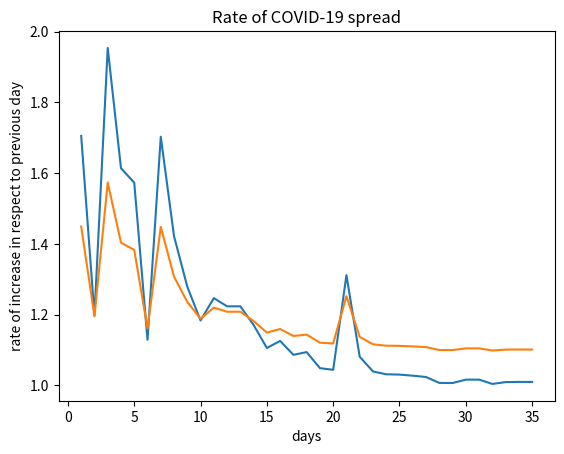

Here is the Python script that generated this plot:
import matplotlib.pyplot as plt
day1 = jan21 = 329
day2 = jan22 = 561
day3 = jan23 = 672
day4 = jan24 = 672 + 174 + 3 + 4 + 21 + 1 + 2 + 16 + 6 + 105 + 7 + 4 + 18 + 3 + 15 + 2 + 1 + 1 + 4 + 6 + 1 + 3 + 3 + 2 + 1 + 2 + 5 + 1 + 2 + 2 + 1 + 1 + 1 + 3 + 10 + 3 + 2 + 11 + 180 + 5 + 8 + 1
day5 = jan25 = jan24 + 175 + 13 + 1 + 6 + 9 + 1 + 1 + 6 + 19 + 25 + 23 + 24 + 30 + 1 + 19 + 5 + 9 + 13 + 3 + 3 + 6 + 1 + 1 + 8 + 10 + 1 + 3 + 1 + 1 + 1 + 1 + 1 + 5 + 6 + 1 + 31 + 10 + 10 + 18 + 1 + 1 + 3 + 292 + 7
day6 = jan26 = jan25 + 51 + 12 + 181 + 1 + 26 + 21 + 13 + 20 + 6 + 42 + 5 + 5 + 3 + 18 + 16 + 3 + 3 + 3 + 3 + 3 + 7 + 11 + 7 + 1 + 1 + 1 + 1 + 2 + 3 + 13 + 1 + 6 + 1 + 9 + 1 + 5 + 1 + 3 + 2 + 5 + 3 + 1 + 1 + 12 + 2 + 1 + 1 + 4 + 371 + 302  
day7 = jan27 = jan26 + 10 + 4 + 13 + 45 + 31 + 17 + 14 + 10 + 35 + 35 + 5 + 3 + 2 + 7 + 1 + 24 + 5 + 25 + 2 + 1 + 1 + 13 + 1 + 9 + 3 + 21 + 12 + 1 + 4 + 4 + 1 + 3 + 7 + 5 + 2 + 1 + 1 + 2 + 1 + 3 + 8 + 5 + 7 + 1 + 24 + 1
day8 = jan28 = jan27 + 13 + 6 + 40 + 12 + 1291 + 2 + 23 + 36 + 22 + 21 + 9 + 5 + 5 + 45 + 15 + 37 + 4 + 2 + 2 + 7 + 43 + 1 + 3 + 14 + 6 + 18 + 2 + 11 + 2 + 8 + 11 + 2 + 2 + 19 + 4 + 7 + 37 + 1 + 7 + 3 + 840 + 1 + 1 + 1 + 3 + 1
day9 = jan29 = jan28 + 14 + 2 + 7 + 469 + 38 + 3 + 26 + 29 + 46 + 123 + 18 + 78 + 15 + 1 + 7 + 5 + 34 + 3 + 2 + 15 + 1 + 1 + 1 + 10 + 7 + 1 + 4 + 11 + 2 + 1 + 16 + 9 + 2 + 31 + 1 + 4 + 2 + 3 + 1 + 9 + 2 + 1 + 1032 + 53 + 8 + 18 + 536
day10 = jan30 = jan29 + 3 + 5 + 17 + 20 + 34 + 48 + 15 + 72 + 3 + 30 + 1 + 5 + 56 + 132 + 39 + 6 + 3 + 2 + 15 + 17 + 1 + 7 + 2 + 3 + 5 + 2 + 1 + 1 + 11 + 13 + 1 + 1 + 17 + 43 + 2 + 3 + 1 + 1 + 2 + 1 + 1 + 1 + 1 + 1 + 3 + 1 + 6 + 1 + 317 + 7 + 3 + 2 + 1 + 1 + 2 + 1 + 903 + 4 + 24 + 622
day11 = feb1 = jan30 + 1 + 4 + 9 + 16 + 17 + 36 + 78 + 37 + 20 + 39 + 74 + 3 + 109 + 39 + 15 + 3 + 55 + 4 + 3 + 1 + 24 + 2 + 11 + 4 + 7 + 19 + 3 + 4 + 6 + 3 + 5 + 7 + 43 + 14 + 2 + 5 + 1 + 3 + 2 + 1 + 1 + 1 + 2 + 1 + 12 + 6 + 1 + 1 + 1 + 1347 + 1 + 27 + 8
day12 = feb2 = feb1 + 11 + 8 + 9  + 71 + 3 + 1 + 1 + 1 + 3 + 24 + 19 + 34 + 43 + 69 + 47 + 62 + 15 + 2 + 74 + 8 + 2 + 1 + 7 + 5 + 15 + 15 + 15 + 4 + 6 + 6 + 28 + 8 + 5 + 5 + 13 + 2 + 6 + 1 + 1 + 11 + 1 + 2103 + 10 + 25 + 593 + 11
day13 = feb3 = feb2 + 16 + 9 + 8 + 2 + 68 + 73 + 23 + 8 + 35 + 16 + 3 + 63 + 59 + 23 + 51 + 58 + 2 + 3 + 3 + 12 + 6 + 7 + 20 + 1 + 2 + 3 + 10 + 4 + 1 + 13 + 12 + 5 + 42 + 24 + 1 + 4 + 4 + 1 + 1 + 1 + 2345 + 8 + 25 + 750 + 5 + 13
day14 = feb4 = feb3 + 11 + 12 + 72 + 37 + 10 + 109 + 7 + 11 + 37 + 28 + 5 + 105 + 2 + 85 + 72 + 72 + 3 + 14 + 1 + 1 + 1 + 1 + 1 + 6 + 15 + 1 + 5 + 11 + 5 + 1 + 3 + 2 + 7 + 1 + 16 + 1 + 2 + 6 + 2 + 6 + 1 + 16 + 1 + 1 + 4 + 2 + 1 + 1 + 1 + 1 + 1 + 3156 + 10 + 675 + 3 + 7 + 22 + 14
day15 = feb5 = feb4 + 11 + 9 + 12 + 2 + 19 + 23 + 89 + 50 + 68 + 2 + 33 + 6 + 35 + 66 + 72 + 7 + 57 + 3 + 11 + 11 + 23 + 2 + 1 + 25 + 10 + 3 + 9 + 2 + 1 + 2 + 4 + 7 + 10 + 1 + 1 + 1 + 1 + 1 + 1 + 10 + 2987 + 4 + 660 + 4 + 9 + 13 + 11 + 10
day16 = feb6 = feb5 + 22 + 5 + 36 + 18 + 87 + 5 + 20 + 61 + 4 + 50 + 32 + 37 + 6 + 1 + 59 + 52 + 74 + 6 + 4 + 8 + 21 + 10 + 2 + 1 + 2 + 2 + 2 + 5 + 26 + 11 + 1 + 1 + 9 + 3 + 4 + 2 + 1 + 1 + 3 + 2 + 2 + 3 + 1 + 5 + 6 + 1 + 2447 + 2 + 1 + 2 + 11 + 12
day17 = feb7 = feb6 + 625 + 32 + 4 + 6 + 14 + 1 + 23 + 63 + 41 + 74 + 35 + 11 + 52 + 61 + 61 + 48 + 2 + 3 + 3 + 3 + 4 + 11 + 23 + 9 + 6 + 8 + 50 + 1 + 7 + 1 + 3 + 1 + 16 + 4 + 1 + 1 + 4 + 1 + 1 + 3 + 4 + 1 + 8 + 1 + 2841 + 11 + 2 + 4 + 2
day18 = feb8 = feb7 + 498 + 24 + 11 + 4 + 3 + 21 + 19 + 31 + 31 + 68 + 18 + 67 + 42 + 37 + 8 + 41 + 9 + 2 + 11 + 7 + 18 + 2 + 15 + 3 + 1 + 1 + 7 + 5 + 4 + 9 + 2 + 20 + 5 + 1 + 1 + 8 + 7 + 12 + 2147 + 18 + 6
day19 = feb9 = feb8 + 441 + 11 + 2 + 9 + 12 + 26 + 23 + 53 + 35 + 29 + 7 + 27 + 1 + 46 + 3 + 42 + 4 + 25 + 19 + 2 + 13 + 1 + 11 + 11 + 1 + 2 + 1 + 1 + 6 + 1 + 9 + 2 + 1 + 1 + 1 + 3 + 7 + 3 + 2531 + 419
day20 = feb10 = feb9 + 1 + 65 + 4 + 2 + 2 + 4 + 1 + 2097
day21 = feb11 = feb10 + 370 + 1 + 1 + 2 + 2 + 7 + 2 + 1 + 1638 + 39
day22 = feb12 = feb11 + 377 + 1 + 3 + 1 + 1 + 14840
day23 = feb13 = feb12 + 1 + 44 + 1 + 312 + 1 + 1 + 1 + 8 + 1 + 1 + 3 + 4823
day24 = feb14 = feb13 + 1 + 267 + 1 + 4 + 3 + 3 + 2 + 9 + 1 + 1 + 1 + 1 + 1 + 2420 + 5 + 7 + 8
day25 = feb15 = feb14 + 193 + 33 + 28 + 7 + 13 + 16 + 13 + 11 + 7 + 1 + 1 + 3 + 2 + 1 + 2 + 67 + 8 + 1 + 1 + 2 + 1 + 5 + 1 + 1 + 1843 + 6
day26 = feb16 = feb15 + 5 + 19 + 11 + 20 + 100 + 1 + 1 + 2 + 22 + 5 + 3 + 12 + 12 + 70 + 13 + 5 + 3 + 2 + 1 + 5 + 1 + 2 + 3 + 1 + 1933 + 4 + 3 + 12
day27 = feb17 = feb16 + 4 + 15 + 14 + 11 + 1 + 2 + 34 + 9 + 1 + 5 + 4 + 6 + 1 + 1 + 1 + 1 + 14 + 4 + 85 + 2 + 3 + 1 + 2 + 1 + 1 + 1807 + 1 + 77
day28 = feb18 = feb17 + 9 + 1 + 1 + 3 + 6 + 1 + 11 + 3 + 2 + 13 + 7 + 1 + 6 + 2 + 1 + 1 + 88 + 4 + 3 + 1 + 3 + 1 + 1 + 1 + 1 + 1 + 1693 + 2 + 4
day29 = feb19 = feb18 + 47 + 1 + 6 + 2 + 5 + 1 + 1 + 6 + 1 + 2 + 4 + 6 + 2 + 15 + 3 + 1 + 1 + 1 + 1 + 2 + 2 + 1 + 1 + 4 + 1 + 1 + 79 + 1 + 2 + 1 + 3 + 3 + 1 + 1 + 1 + 2 + 2 + 2 + 2 + 349 + 5
day30 = feb20 = feb19 + 24 + 1 + 4 + 2 + 2 + 1 + 1 + 5 + 2 + 6 + 6 + 2 + 1 + 1 + 1 + 3 + 5 + 2 + 1 + 1 + 1 + 1 + 2 + 5 + 17 + 1 + 3 + 1 + 1 + 1 + 1 + 1 + 13 + 1 + 1 + 1 + 1 + 1 + 1 + 2 + 411 + 1 + 4 + 1 + 4 + 2
day31 = feb21 = feb20 + 1 + 45 + 1 + 477 + 1 + 2 + 28 + 1 + 1 + 7 + 5 + 3 + 1 + 1 + 1 + 3 + 202 + 1 + 3 + 2 + 48 + 1 + 1 + 2 + 13 + 1 + 1 + 1 + 1 + 1 + 3 + 3 + 1 + 2 + 1 + 1 + 2 + 2 + 426 + 8 + 2 + 18 + 1 + 1 + 1 + 1 + 1 + 2 + 1
day32 = feb22 = feb21 + 366 + 31 + 1 + 142 + 1 + 2 + 1 + 1 + 87 + 10 + 1 + 9 + 1 + 4 + 1 + 1 + 1 + 4 + 3 + 2 + 33 + 1 + 1 + 1 + 7 + 1 + 16 + 630 + 3
day33 = feb23 = feb22 + 25 + 95 + 18 + 1 + 2 + 1 + 46 + 1 + 4 + 34 + 2 + 15 + 8 + 1 + 16 + 1 + 57 + 1 + 4 + 1 + 23 + 1 + 1
day34 = feb24 = feb23 + 161 + 409 + 1 + 3 + 1 + 1 + 70 + 4 + 38 + 1 + 7 + 2 + 1 + 19 + 1 + 7 + 3 + 4 + 2 + 1 + 12 + 1 + 18 + 5 + 14 + 1 + 2 + 1 + 1
day35 = feb25 = feb24 + 499 + 9 + 60 + 2 + 1 + 1 + 2 + 1 + 1 + 2 + 3 + 6 + 1 + 84 + 1 + 14 + 4 + 34 + 28 + 1 + 2 + 9 + 1 + 1 + 1 + 2 + 4 + 1 + 6 + 1 + 39 + 1 + 4 + 2 + 1 + 1 + 1 + 1 + 1 + 1 + 2 + 2 + 2 + 10
day36 = feb26 = feb25 + 169 + 401 + 5 + 1 + 3 + 1 + 1 + 3 + 1 + 1 + 115 + 1 + 32 + 3 + 6 + 44 + 1 + 4 + 1 + 1 + 7 + 1 + 1 + 14 + 17 + 1 + 1 + 1 + 2 + 1 + 1 + 1 + 1 + 1 + 1 + 1
day2inc = day2 / day1
day3inc = day3 / day2
day4inc = day4 / day3
day5inc = day5 / day4
day6inc = day6 / day5
day7inc = day7 / day6
day8inc = day8 / day7
day9inc = day9 / day8
day10inc = day10 / day9
day11inc = day11 / day10
day12inc = day12 / day11
day13inc = day13 / day12
day14inc = day14 / day13
day15inc = day15 / day14
day16inc = day16 / day15
day17inc = day17 / day16
day18inc = day18 / day17
day19inc = day19 / day18
day20inc = day20 / day19
day21inc = day21 / day20
day22inc = day22 / day21
day23inc = day23 / day22
day24inc = day24 / day23
day25inc = day25 / day24
day26inc = day26 / day25
day27inc = day27 / day26
day28inc = day28 / day27
day29inc = day29 / day28
day30inc = day30 / day29
day31inc = day31 / day30
day32inc = day32 / day31
day33inc = day33 / day32
day34inc = day34 / day33
day35inc = day35 / day34
day36inc = day36 / day35
addedinc = day2inc + day3inc + day4inc + day5inc + day6inc + day7inc + day8inc + day9inc + day10inc + day11inc + day12inc + day13inc + day14inc + day15inc + day16inc + day17inc + day18inc + day19inc + day20inc + day21inc + day22inc + day23inc + day24inc + day25inc + day26inc + day27inc + day28inc + day29inc + day30inc + day31inc + day32inc + day33inc + day34inc + day35inc + day36inc
avinc = addedinc / 35
adjinc2 = ((avinc+day2inc) / 2)
adjinc3 = ((avinc+day3inc) / 2)
adjinc4 = ((avinc+day4inc) / 2)
adjinc5 = ((avinc+day5inc) / 2)
adjinc6 = ((avinc+day6inc) / 2)
adjinc7 = ((avinc+day7inc) / 2)
adjinc8 = ((avinc+day8inc) / 2)
adjinc9 = ((avinc+day9inc) / 2)
adjinc10 = ((avinc+day10inc) / 2)
adjinc11 = ((avinc+day11inc) / 2)
adjinc12 = ((avinc+day12inc) / 2)
adjinc13 = ((avinc+day13inc) / 2)
adjinc14 = ((avinc+day14inc) / 2)
adjinc15 = ((avinc+day15inc) / 2)
adjinc16 = ((avinc+day16inc) / 2)
adjinc17 = ((avinc+day17inc) / 2)
adjinc18 = ((avinc+day18inc) / 2)
adjinc19 = ((avinc+day19inc) / 2)
adjinc20 = ((avinc+day20inc) / 2)
adjinc21 = ((avinc+day21inc) / 2)
adjinc22 = ((avinc+day22inc) / 2)
adjinc23 = ((avinc+day23inc) / 2)
adjinc24 = ((avinc+day24inc) / 2)
adjinc25 = ((avinc+day25inc) / 2)
adjinc26 = ((avinc+day26inc) / 2)
adjinc27 = ((avinc+day27inc) / 2)
adjinc28 = ((avinc+day28inc) / 2)
adjinc29 = ((avinc+day29inc) / 2)
adjinc30 = ((avinc+day30inc) / 2)
adjinc31 = ((avinc+day31inc) / 2)
adjinc32 = ((avinc+day32inc) / 2)
adjinc33 = ((avinc+day33inc) / 2)
adjinc34 = ((avinc+day34inc) / 2)
adjinc35 = ((avinc+day35inc) / 2)
adjinc36 = ((avinc+day36inc) / 2)
print('Day 1 (Jan 21) death toll' , day1)
print('Day 2 (Jan 22) increase' , day2inc)
print('Day 3 (Jan 23) increase' , day3inc)
print('Day 4 (Jan 24) increase' , day4inc)
print('Day 5 (Jan 25) increase' , day5inc)
print('Day 6 (Jan 26) increase' , day6inc)
print('Day 7 (Jan 27) increase' , day7inc)
print('Day 8 (Jan 28) increase' , day8inc)
print('Day 9 (Jan 29) increase' , day9inc)
print('Day 10 (Jan 30) increase' , day10inc)
print('Day 11 (Feb 1) increase' , day11inc)
print('Day 12 (Feb 2) increase' , day12inc)
print('Day 13 (Feb 3) increase' , day13inc)
print('Day 14 (Feb 4) increase' , day14inc)
print('Day 15 (Feb 5) increase' , day15inc)
print('Day 16 (Feb 6) increase' , day16inc)
print('Day 17 (Feb 7) increase' , day17inc)
print('Day 18 (Feb 8) increase' , day18inc)
print('Day 19 (Feb 9) increase' , day19inc)
print('Day 20 (Feb 10) increase' , day20inc)
print('Day 21 (Feb 11) increase' , day21inc)
print('Day 22 (Feb 12) increase' , day22inc)
print('Day 23 (Feb 13) increase' , day23inc)
print('Day 24 (Feb 14) increase' , day24inc)
print('Day 25 (Feb 15) increase' , day25inc)
print('Day 26 (Feb 16) increase' , day26inc)
print('Day 27 (Feb 17) increase' , day27inc)
print('Day 28 (Feb 18) increase' , day28inc)
print('Day 29 (Feb 19) increase' , day29inc)
print('Day 30 (Feb 20) increase' , day30inc)
print('Day 31 (Feb 21) increase' , day31inc)
print('Day 32 (Feb 22) increase' , day32inc)
print('Day 33 (Feb 23) increase' , day33inc)
print('Day 34 (Feb 24) increase' , day34inc)
print('Day 35 (Feb 25) increase' , day35inc)
print('Day 36 (Feb 26) increase' , day36inc)
y = [day2inc,day3inc,day4inc,day5inc,day6inc,day7inc,day8inc,day9inc,day10inc,day11inc,day12inc,day13inc,day14inc,day15inc,day16inc,day17inc,day18inc,day19inc,day20inc,day21inc,day22inc,day23inc,day24inc,day25inc,day26inc,day27inc,day28inc,day29inc,day30inc,day31inc,day32inc,day33inc,day34inc,day35inc,day36inc]
y2 = [adjinc2,adjinc3,adjinc4,adjinc5,adjinc6,adjinc7,adjinc8,adjinc9,adjinc10,adjinc11,adjinc12,adjinc13,adjinc14,adjinc15,adjinc16,adjinc17,adjinc18,adjinc19,adjinc20,adjinc21,adjinc22,adjinc23,adjinc24,adjinc25,adjinc26,adjinc27,adjinc28,adjinc29,adjinc30,adjinc31,adjinc32,adjinc33,adjinc34,adjinc35,adjinc36]
x = [1,2,3,4,5,6,7,8,9,10,11,12,13,14,15,16,17,18,19,20,21,22,23,24,25,26,27,28,29,30,31,32,33,34,35]
maxinc = max(y)
mininc = min(y)
print('Lowest delta for spread of infection:' , mininc)
print('Average delta for spread of infection: ' , avinc)
print('Highest delta for spread of infection:', maxinc)
people = 1
day = 0
while ( people < 7500000000):
    day = day + 1
    people = people * mininc
print('at the minimum growth rate of' , mininc , 'we gotta bout' , day + 1 , 'days, or' , day / 365 , 'years')
people = 1
day = 0
while ( people < 7500000000):
    day = day + 1
    people = people * avinc
print('at the average growth rate of' , avinc , 'we gotta bout' , day + 1 , 'days, or' , day / 30 , 'months')
people = 1
day = 0
while ( people < 7500000000):
    day = day + 1
    people = people * maxinc
print('at the maximum growth rate of' , maxinc , 'we gotta bout' , day + 1 , 'days, or' , day / 30 , 'months')
plt.plot(x, y, label = "reported values")
plt.plot(x, y2, label = "in respect to average change")
plt.ylabel('rate of increase in respect to previous day')
plt.xlabel('days')
plt.title('Rate of COVID-19 spread')
plt.show()
